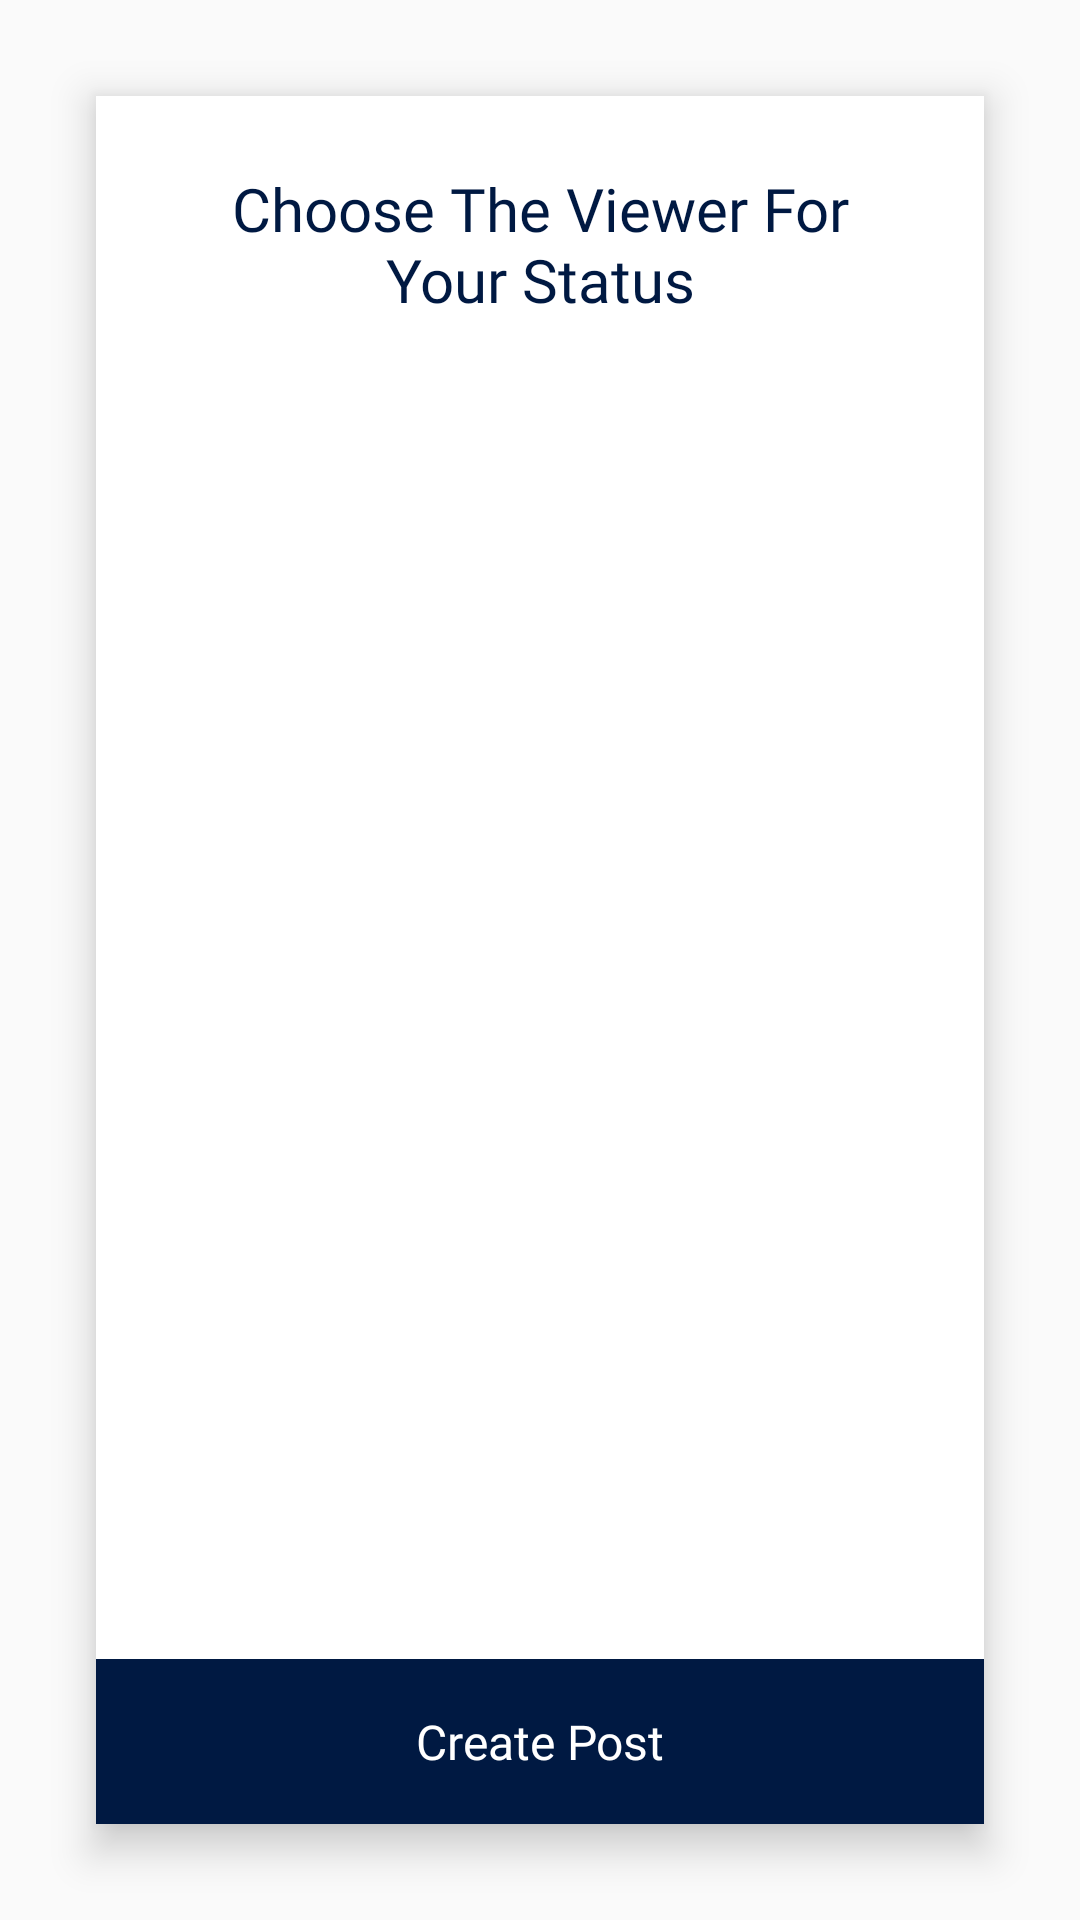

Write the Android layout XML for this screen, with the resource values it uses.
<!-- AndroidManifest.xml: application theme AppTheme -->
<!-- res/layout/fragment_status_viewer.xml -->
<?xml version="1.0" encoding="utf-8"?>
<layout xmlns:android="http://schemas.android.com/apk/res/android"
    xmlns:app="http://schemas.android.com/apk/res-auto"
    xmlns:tools="http://schemas.android.com/tools">

    <data>

    </data>

    <androidx.constraintlayout.widget.ConstraintLayout
        android:layout_width="match_parent"
        android:layout_height="match_parent"
        android:background="@android:color/transparent"
        android:onClick="@{null}"
        tools:context=".fragments.StatusViewerFragment">

        <androidx.constraintlayout.widget.ConstraintLayout
            android:id="@+id/parent"
            android:layout_width="0dp"
            android:layout_height="0dp"
            android:layout_marginStart="32dp"
            android:layout_marginTop="32dp"
            android:layout_marginEnd="32dp"
            android:layout_marginBottom="32dp"
            android:background="@color/white"
            android:elevation="8dp"
            app:layout_constraintBottom_toBottomOf="parent"
            app:layout_constraintEnd_toEndOf="parent"
            app:layout_constraintStart_toStartOf="parent"
            app:layout_constraintTop_toTopOf="parent">

            <TextView
                android:id="@+id/textView4"
                android:layout_width="0dp"
                android:layout_height="wrap_content"
                android:layout_marginStart="24dp"
                android:layout_marginTop="24dp"
                android:layout_marginEnd="24dp"
                android:text="Choose The Viewer For Your Status"
                android:textSize="@dimen/textlarge"
                android:textColor="@color/colorPrimary"
                android:textAlignment="center"
                android:gravity="center"
                android:fontFamily="@font/poppins_medium"
                app:layout_constraintEnd_toEndOf="parent"
                app:layout_constraintStart_toStartOf="parent"
                app:layout_constraintTop_toTopOf="parent" />

            <TextView
                android:id="@+id/btnPostFinal"
                android:layout_width="0dp"
                android:layout_height="55dp"
                android:text="Create Post"
                android:background="@color/colorPrimary"
                android:textAlignment="center"
                android:gravity="center"
                android:textColor="@color/white"
                android:fontFamily="@font/poppins_semibold"
                android:textSize="@dimen/textnormal"
                app:layout_constraintBottom_toBottomOf="parent"
                app:layout_constraintEnd_toEndOf="parent"
                app:layout_constraintStart_toStartOf="parent" />

        </androidx.constraintlayout.widget.ConstraintLayout>
    </androidx.constraintlayout.widget.ConstraintLayout>
</layout>
<!-- resources referenced by this layout -->
<resources>
  <color name="colorPrimary">#001942</color>
  <color name="white">#ffffff</color>
  <dimen name="textlarge">20sp</dimen>
  <dimen name="textnormal">16sp</dimen>
  <style name="AppTheme" parent="Theme.MaterialComponents.Light.NoActionBar.Bridge">
          
  
          <item name="colorPrimary">@color/colorPrimary</item>
          <item name="colorPrimaryDark">@color/colorPrimaryDark</item>
          <item name="colorAccent">@color/colorAccent</item>
      </style>
  <color name="colorPrimaryDark">#043078</color>
  <color name="colorAccent">#191919</color>
</resources>
